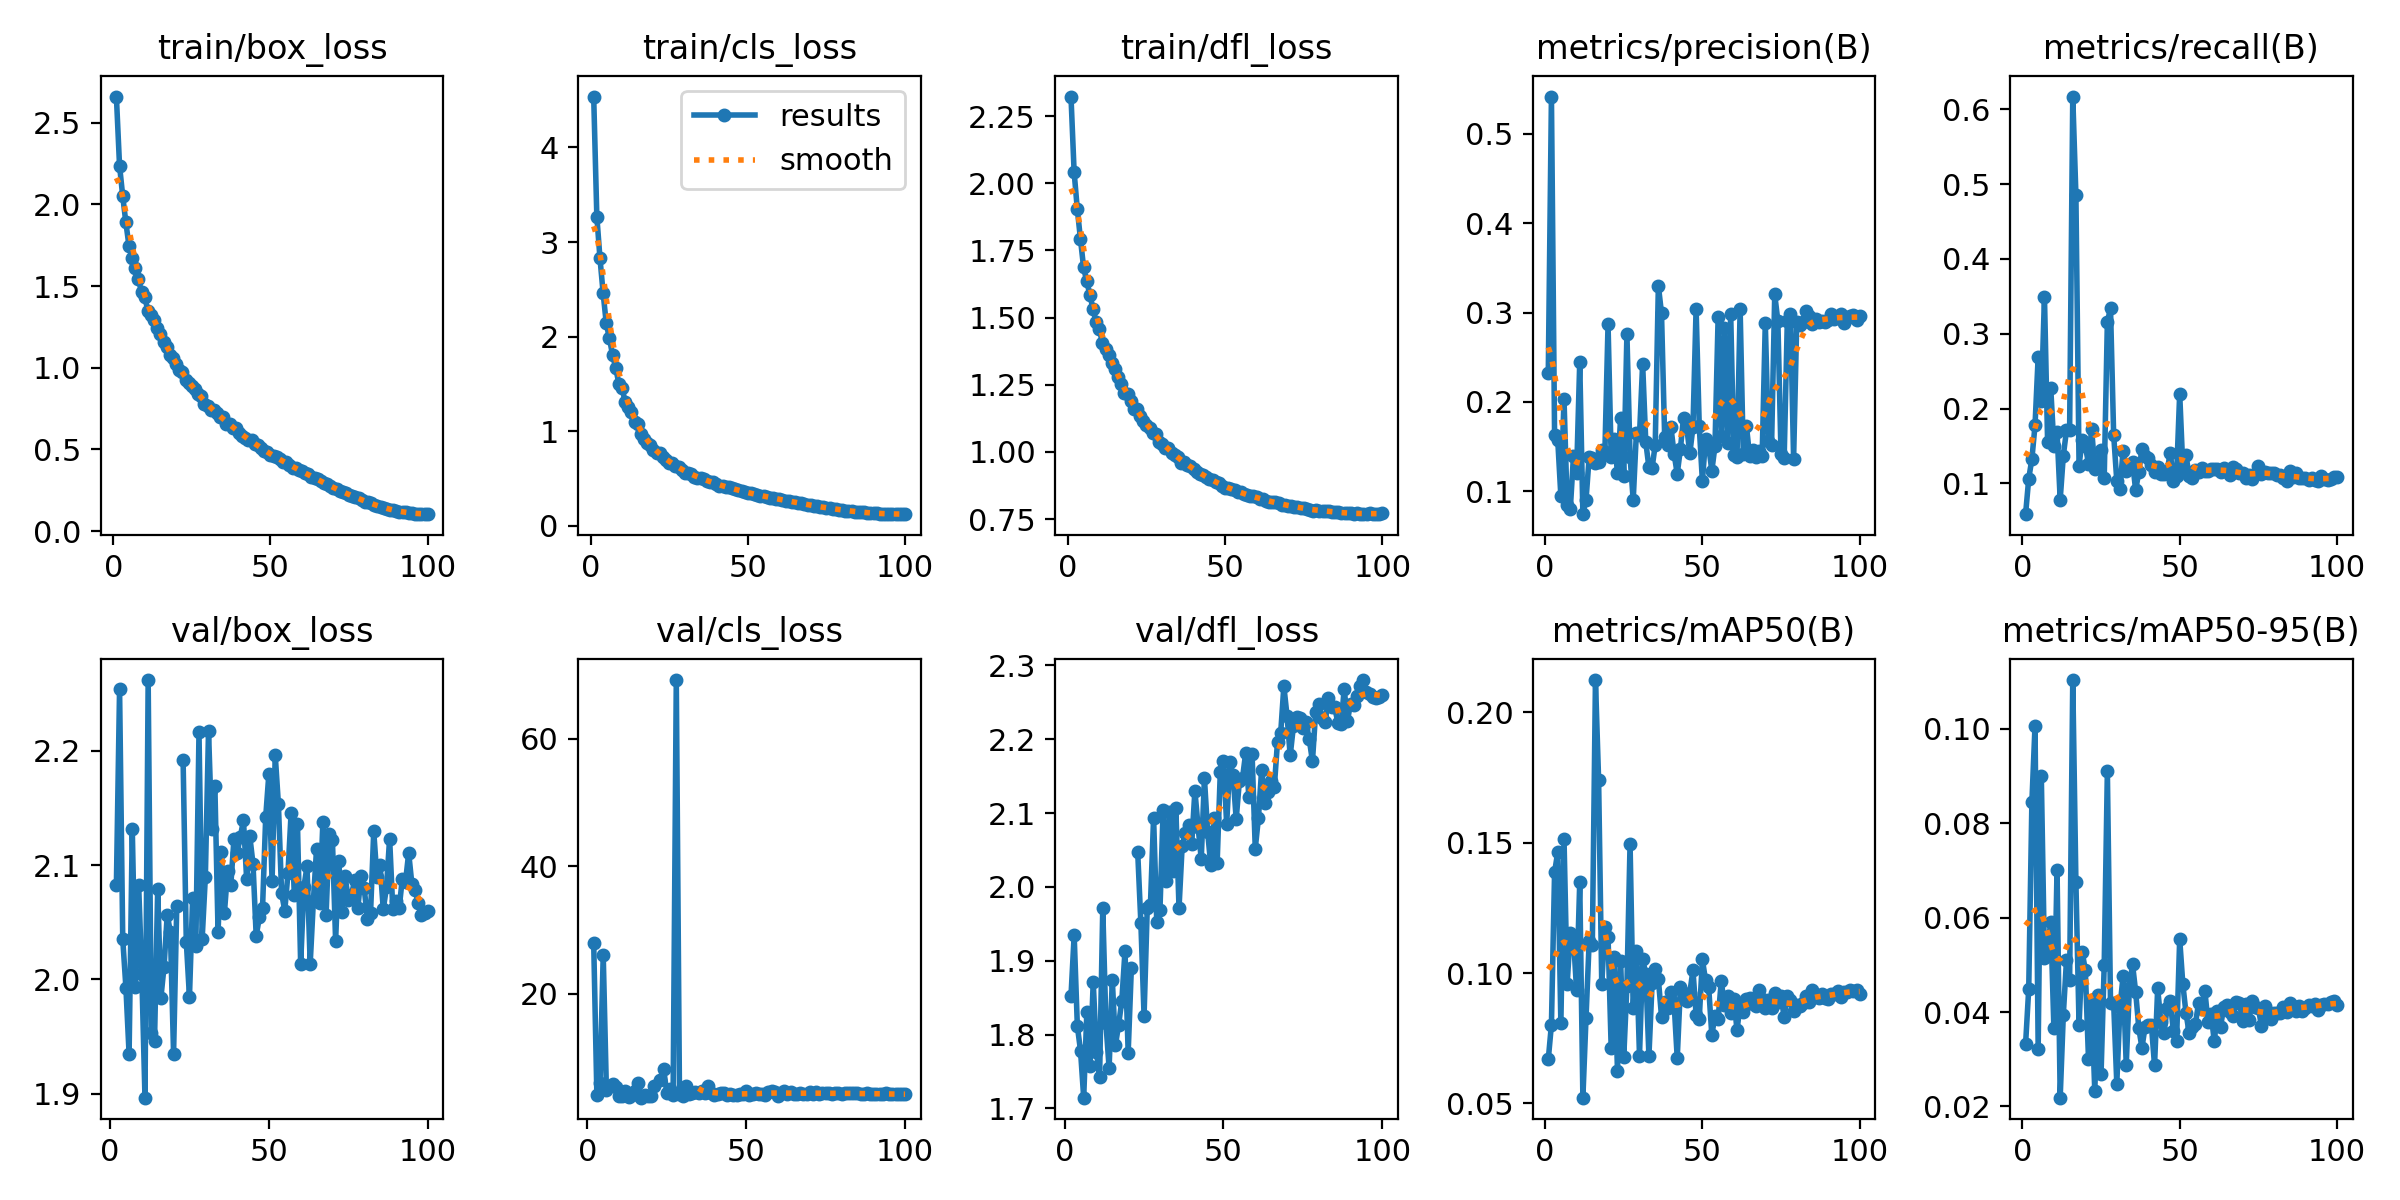

The table this chart was drawn from, first rows:
epoch, train/box_loss, train/cls_loss, train/dfl_loss, metrics/precision(B), metrics/recall(B), metrics/mAP50(B), metrics/mAP50-95(B), val/box_loss, val/cls_loss, val/dfl_loss, lr/pg0, lr/pg1, lr/pg2
1, 2.66, 4.538, 2.323, 0.2327, 0.05902, 0.0669, 0.03323, nan, nan, nan, 0.07005, 0.003327, 0.003327
2, 2.237, 3.269, 2.042, 0.5418, 0.1066, 0.08019, 0.04494, 2.083, 28.06, 1.852, 0.04005, 0.006659, 0.006659
3, 2.053, 2.828, 1.905, 0.1632, 0.1326, 0.1386, 0.08442, 2.254, 4.205, 1.935, 0.01004, 0.009984, 0.009984
4, 1.891, 2.462, 1.794, 0.1578, 0.1777, 0.1464, 0.1007, 2.035, 6.068, 1.812, 0.009978, 0.009978, 0.009978
5, 1.746, 2.139, 1.688, 0.09457, 0.2694, 0.08066, 0.03226, 1.993, 26.14, 1.778, 0.009961, 0.009961, 0.009961
6, 1.671, 1.983, 1.635, 0.2032, 0.2096, 0.1515, 0.08995, 1.935, 4.971, 1.714, 0.009939, 0.009939, 0.009939
7, 1.61, 1.806, 1.586, 0.08416, 0.3497, 0.09577, 0.05141, 2.132, nan, 1.831, 0.009912, 0.009912, 0.009912
8, 1.54, 1.672, 1.532, 0.08011, 0.1556, 0.1155, 0.05338, 1.994, 5.87, 1.758, 0.009881, 0.009881, 0.009881
9, 1.464, 1.503, 1.482, 0.139, 0.2272, 0.1137, 0.05913, 2.083, 5.402, 1.871, 0.009845, 0.009845, 0.009845
10, 1.435, 1.456, 1.459, 0.1199, 0.1505, 0.09332, 0.03655, 2.004, 3.991, 1.777, 0.009803, 0.009803, 0.009803
11, 1.349, 1.314, 1.405, 0.2445, 0.1689, 0.1349, 0.0702, 1.897, 4.033, 1.742, 0.009758, 0.009758, 0.009758
12, 1.321, 1.252, 1.385, 0.07438, 0.07844, 0.05217, 0.02186, 2.262, 4.802, 1.971, 0.009707, 0.009707, 0.009707
13, 1.292, 1.201, 1.362, 0.09057, 0.1373, 0.08289, 0.03948, 1.953, 3.903, 1.815, 0.009652, 0.009652, 0.009652
14, 1.246, 1.097, 1.331, 0.1383, 0.1708, 0.1122, 0.05093, 1.946, 4.156, 1.755, 0.009593, 0.009593, 0.009593
15, 1.209, 1.074, 1.309, 0.1372, 0.1712, 0.1106, 0.04678, 2.079, 4.801, 1.874, 0.009529, 0.009529, 0.009529
16, 1.158, 0.9714, 1.279, 0.1313, 0.6169, 0.2124, 0.1104, 1.984, 6.059, 1.786, 0.009461, 0.009461, 0.009461
17, 1.125, 0.9181, 1.254, 0.1325, 0.4852, 0.1741, 0.06752, 2.011, 3.751, 1.813, 0.009388, 0.009388, 0.009388
18, 1.075, 0.8717, 1.22, 0.1466, 0.124, 0.09564, 0.03723, 2.057, 4.141, 1.846, 0.009311, 0.009311, 0.009311
19, 1.062, 0.8573, 1.215, 0.1444, 0.1583, 0.1178, 0.0528, 2.041, 3.936, 1.913, 0.009229, 0.009229, 0.009229
20, 1.021, 0.803, 1.191, 0.2868, 0.15, 0.1139, 0.04881, 1.935, 3.948, 1.776, 0.009144, 0.009144, 0.009144
21, 0.9842, 0.773, 1.161, 0.1383, 0.1267, 0.0712, 0.03008, 2.064, 5.548, 1.89, 0.009055, 0.009055, 0.009055
22, 0.9759, 0.7707, 1.159, 0.1582, 0.1729, 0.1062, 0.04208, nan, nan, nan, 0.008961, 0.008961, 0.008961
23, 0.9254, 0.727, 1.133, 0.1206, 0.1197, 0.06229, 0.02329, 2.192, 6.542, 2.047, 0.008864, 0.008864, 0.008864
24, 0.9093, 0.6932, 1.115, 0.1822, 0.1301, 0.1046, 0.04371, 2.033, 8.318, 1.951, 0.008763, 0.008763, 0.008763
25, 0.8893, 0.6685, 1.101, 0.1172, 0.145, 0.06778, 0.02696, 1.984, 4.558, 1.825, 0.008658, 0.008658, 0.008658
26, 0.8675, 0.6621, 1.091, 0.2762, 0.1074, 0.09519, 0.05002, 2.071, 5.171, 1.971, 0.00855, 0.00855, 0.00855
27, 0.8397, 0.6293, 1.072, 0.1389, 0.3154, 0.1496, 0.091, 2.029, 4.234, 1.975, 0.008438, 0.008438, 0.008438
28, 0.8259, 0.621, 1.066, 0.08993, 0.3344, 0.08648, 0.042, 2.216, 69.18, 2.094, 0.008323, 0.008323, 0.008323
29, 0.7776, 0.5953, 1.037, 0.1649, 0.1653, 0.1084, 0.04197, 2.036, 4.294, 1.952, 0.008205, 0.008205, 0.008205
30, 0.7627, 0.5646, 1.028, 0.1626, 0.1035, 0.06829, 0.02485, 2.09, 4.074, 1.968, 0.008084, 0.008084, 0.008084
31, 0.7428, 0.5617, 1.014, 0.2426, 0.09299, 0.1053, 0.041, 2.217, 5.647, 2.104, 0.007959, 0.007959, 0.007959
32, 0.7411, 0.5504, 1.013, 0.155, 0.1438, 0.09969, 0.0476, 2.131, 4.35, 2.009, 0.007832, 0.007832, 0.007832
33, 0.7213, 0.5207, 0.9974, 0.1267, 0.1162, 0.06823, 0.02882, 2.169, 4.477, 2.101, 0.007702, 0.007702, 0.007702
34, 0.6969, 0.5116, 0.9873, 0.126, 0.1205, 0.09598, 0.04504, 2.042, 4.713, 2.022, 0.00757, 0.00757, 0.00757
35, 0.6991, 0.5109, 0.9811, 0.1519, 0.1285, 0.1015, 0.05018, 2.112, 4.412, 2.107, 0.007435, 0.007435, 0.007435
36, 0.6543, 0.4919, 0.96, 0.3301, 0.09098, 0.09766, 0.04425, 2.058, 4.751, 1.971, 0.007297, 0.007297, 0.007297
37, 0.6528, 0.4774, 0.9621, 0.2991, 0.1157, 0.0833, 0.03659, 2.095, 4.488, 2.056, 0.007158, 0.007158, 0.007158
38, 0.6338, 0.4665, 0.9511, 0.1612, 0.1454, 0.08878, 0.03242, 2.082, 5.506, 2.073, 0.007016, 0.007016, 0.007016
39, 0.6309, 0.4638, 0.946, 0.1518, 0.1366, 0.08673, 0.03692, 2.123, 4.559, 2.084, 0.006872, 0.006872, 0.006872
40, 0.6012, 0.4417, 0.938, 0.1717, 0.134, 0.09276, 0.03734, 2.111, 4.19, 2.058, 0.006727, 0.006727, 0.006727
41, 0.582, 0.4246, 0.9263, 0.1419, 0.125, 0.0885, 0.03727, 2.125, 4.344, 2.13, 0.00658, 0.00658, 0.00658
42, 0.5698, 0.4204, 0.9197, 0.1195, 0.116, 0.0673, 0.02869, 2.139, 4.493, 2.081, 0.006431, 0.006431, 0.006431
43, 0.5581, 0.4114, 0.9131, 0.1471, 0.1214, 0.09446, 0.045, 2.088, 4.45, 2.038, 0.006281, 0.006281, 0.006281
44, 0.5555, 0.4072, 0.9077, 0.1824, 0.1129, 0.09022, 0.03799, 2.125, 4.22, 2.147, 0.00613, 0.00613, 0.00613
45, 0.5351, 0.3982, 0.8988, 0.1721, 0.1131, 0.08914, 0.03557, 2.101, 4.322, 2.075, 0.005978, 0.005978, 0.005978
46, 0.5265, 0.3875, 0.895, 0.1423, 0.1167, 0.09244, 0.04093, 2.038, 4.211, 2.03, 0.005824, 0.005824, 0.005824
47, 0.5083, 0.3758, 0.8863, 0.1719, 0.1413, 0.101, 0.04233, 2.054, 4.216, 2.093, 0.00567, 0.00567, 0.00567
48, 0.4897, 0.3662, 0.8838, 0.3044, 0.104, 0.08401, 0.03595, 2.062, 4.303, 2.032, 0.005516, 0.005516, 0.005516
49, 0.4823, 0.3588, 0.875, 0.1726, 0.1101, 0.0825, 0.03379, 2.142, 4.309, 2.156, 0.005361, 0.005361, 0.005361
50, 0.4667, 0.3513, 0.8672, 0.1115, 0.2199, 0.1052, 0.05551, 2.18, 4.752, 2.17, 0.005206, 0.005206, 0.005206
51, 0.4622, 0.3466, 0.8665, 0.158, 0.121, 0.09719, 0.0459, 2.086, 4.108, 2.085, 0.00505, 0.00505, 0.00505
52, 0.4521, 0.337, 0.8631, 0.1504, 0.1384, 0.09447, 0.03982, 2.196, 4.368, 2.169, 0.004895, 0.004895, 0.004895
53, 0.4385, 0.331, 0.8575, 0.1229, 0.1096, 0.07613, 0.03559, 2.153, 4.526, 2.151, 0.004739, 0.004739, 0.004739
54, 0.4255, 0.3216, 0.8525, 0.1506, 0.1075, 0.08369, 0.03681, 2.075, 4.374, 2.092, 0.004584, 0.004584, 0.004584
55, 0.4199, 0.316, 0.8497, 0.2946, 0.1178, 0.0824, 0.03748, 2.06, 4.314, 2.143, 0.00443, 0.00443, 0.00443
56, 0.4038, 0.3078, 0.8417, 0.1624, 0.1156, 0.09685, 0.04193, 2.093, 4.105, 2.148, 0.004276, 0.004276, 0.004276
57, 0.3886, 0.2971, 0.8379, 0.2824, 0.1203, 0.08782, 0.04057, 2.146, 4.718, 2.182, 0.004123, 0.004123, 0.004123
58, 0.3856, 0.2959, 0.8369, 0.1538, 0.1161, 0.09102, 0.04453, 2.074, 4.764, 2.121, 0.00397, 0.00397, 0.00397
59, 0.3761, 0.2875, 0.8348, 0.2979, 0.1166, 0.08449, 0.03785, 2.136, 4.602, 2.18, 0.003819, 0.003819, 0.003819
60, 0.3682, 0.2838, 0.832, 0.141, 0.12, 0.09016, 0.03953, 2.013, 4.035, 2.052, 0.003669, 0.003669, 0.003669
... 40 more rows
